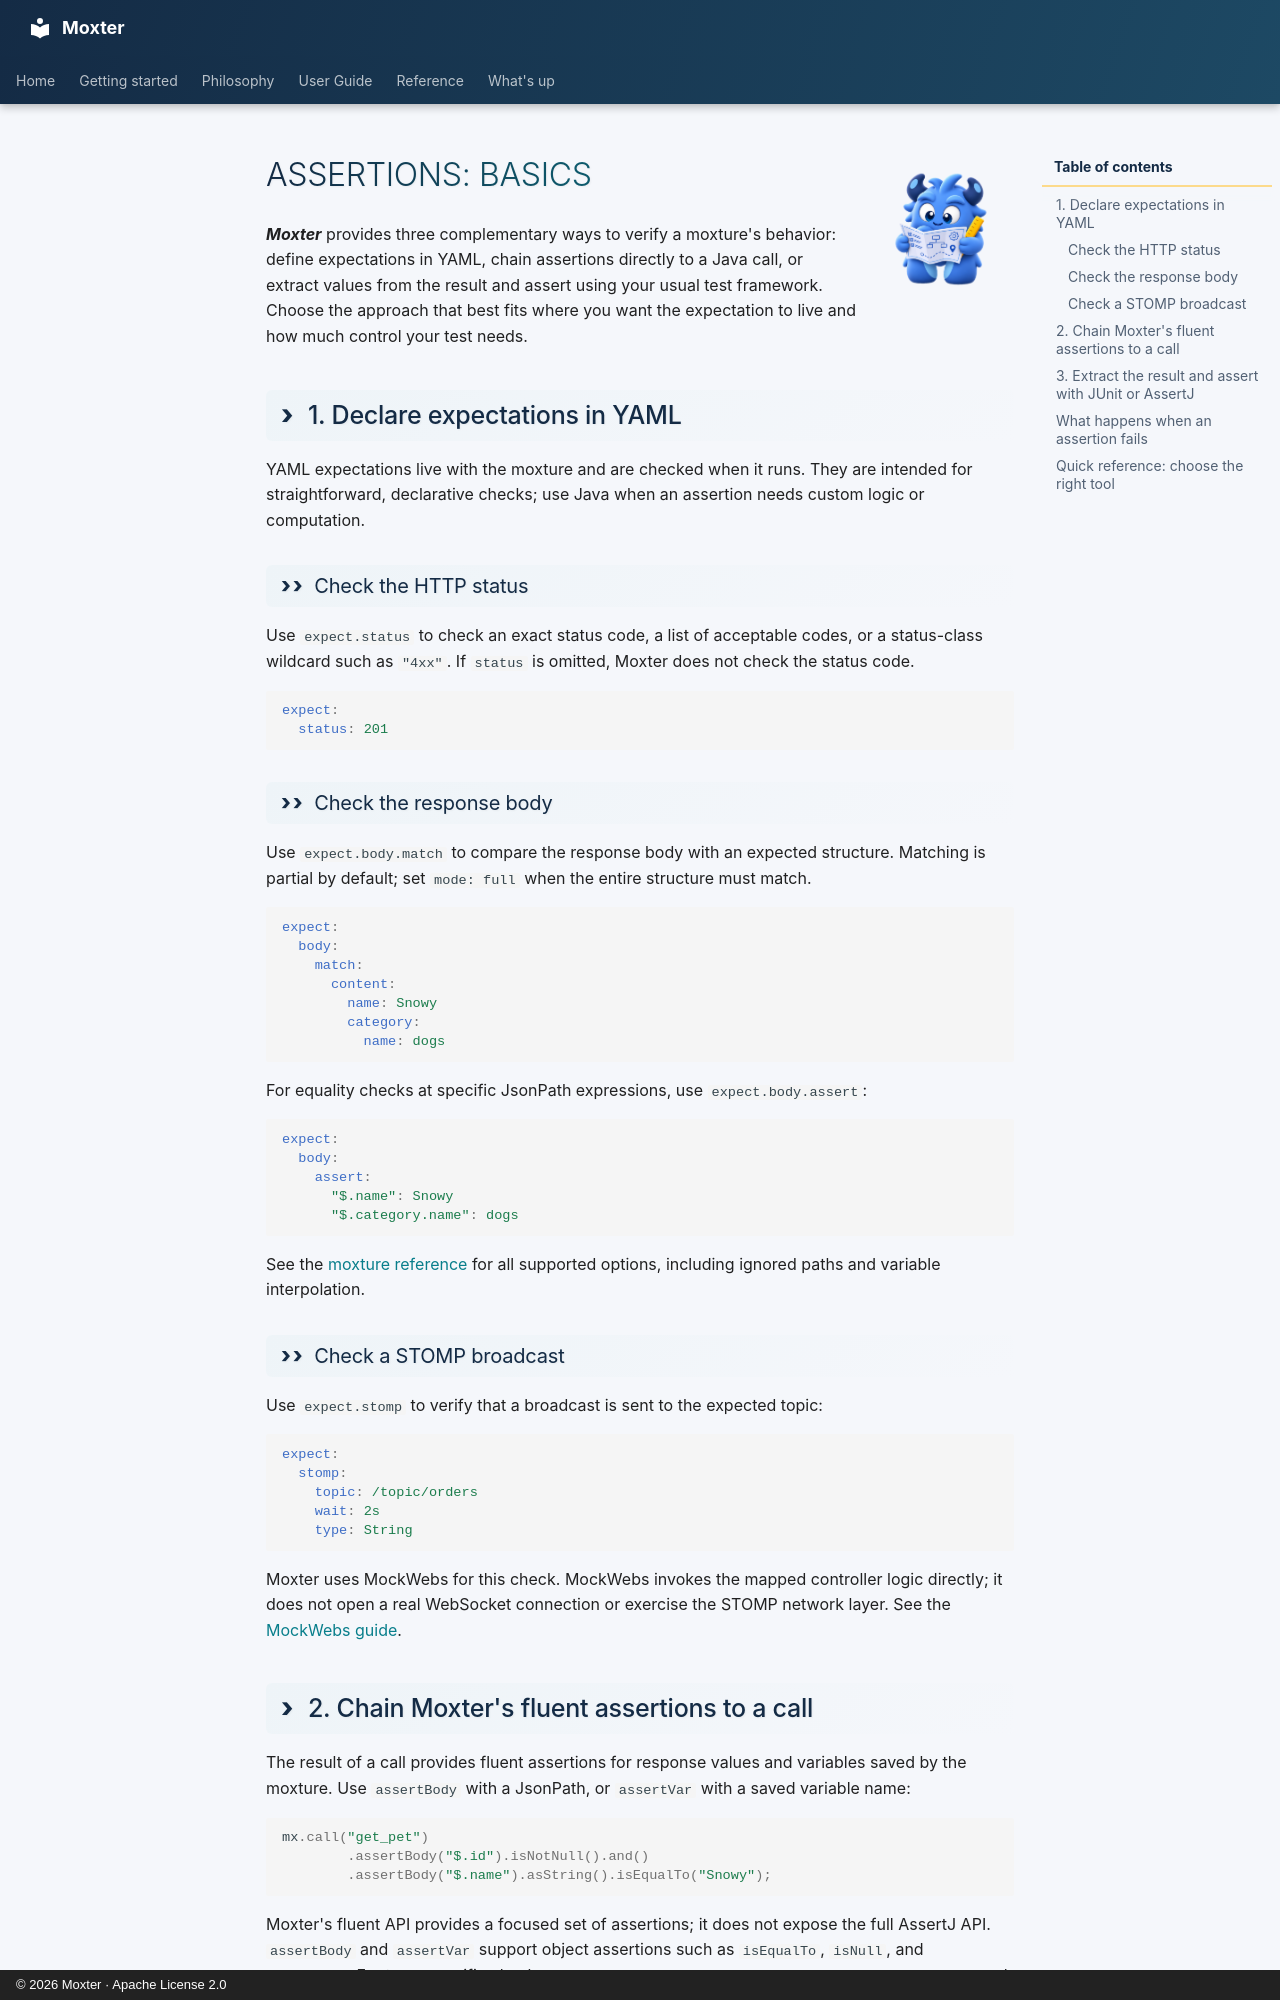

repository: franzhill/moxter · page: user_guide/expectations/basics/index.html · generator: mkdocs · copyright: © 2026 Moxter · Apache License 2.0

<div class="moxter-userguide-title" markdown="1">
# ![](../../img/moxter_userguide.png) Assertions: Basics
</div>

***Moxter*** provides three complementary ways to verify a moxture's behavior: define expectations in YAML, chain assertions directly to a Java call, or extract values from the result and assert using your usual test framework. Choose the approach that best fits where you want the expectation to live and how much control your test needs.

## 1. Declare expectations in YAML

YAML expectations live with the moxture and are checked when it runs.
They are intended for straightforward, declarative checks; use Java when an assertion needs custom logic or computation.

### Check the HTTP status

Use `expect.status` to check an exact status code, a list of acceptable codes, or a status-class wildcard such as `"4xx"`. If `status` is omitted, Moxter does not check the status code.

```yaml
expect:
  status: 201
```

### Check the response body

Use `expect.body.match` to compare the response body with an expected structure. Matching is partial by default; set `mode: full` when the entire structure must match.

```yaml
expect:
  body:
    match:
      content:
        name: Snowy
        category:
          name: dogs
```

For equality checks at specific JsonPath expressions, use `expect.body.assert`:

```yaml
expect:
  body:
    assert:
      "$.name": Snowy
      "$.category.name": dogs
```

See the [moxture reference](../../reference/moxture.md) for all supported options, including ignored paths and variable interpolation.

### Check a STOMP broadcast

Use `expect.stomp` to verify that a broadcast is sent to the expected topic:

```yaml
expect:
  stomp:
    topic: /topic/orders
    wait: 2s
    type: String
```

Moxter uses MockWebs for this check. MockWebs invokes the mapped controller logic directly; it does not open a real WebSocket connection or exercise the STOMP network layer. See the [MockWebs guide](../mockwebs.md).
